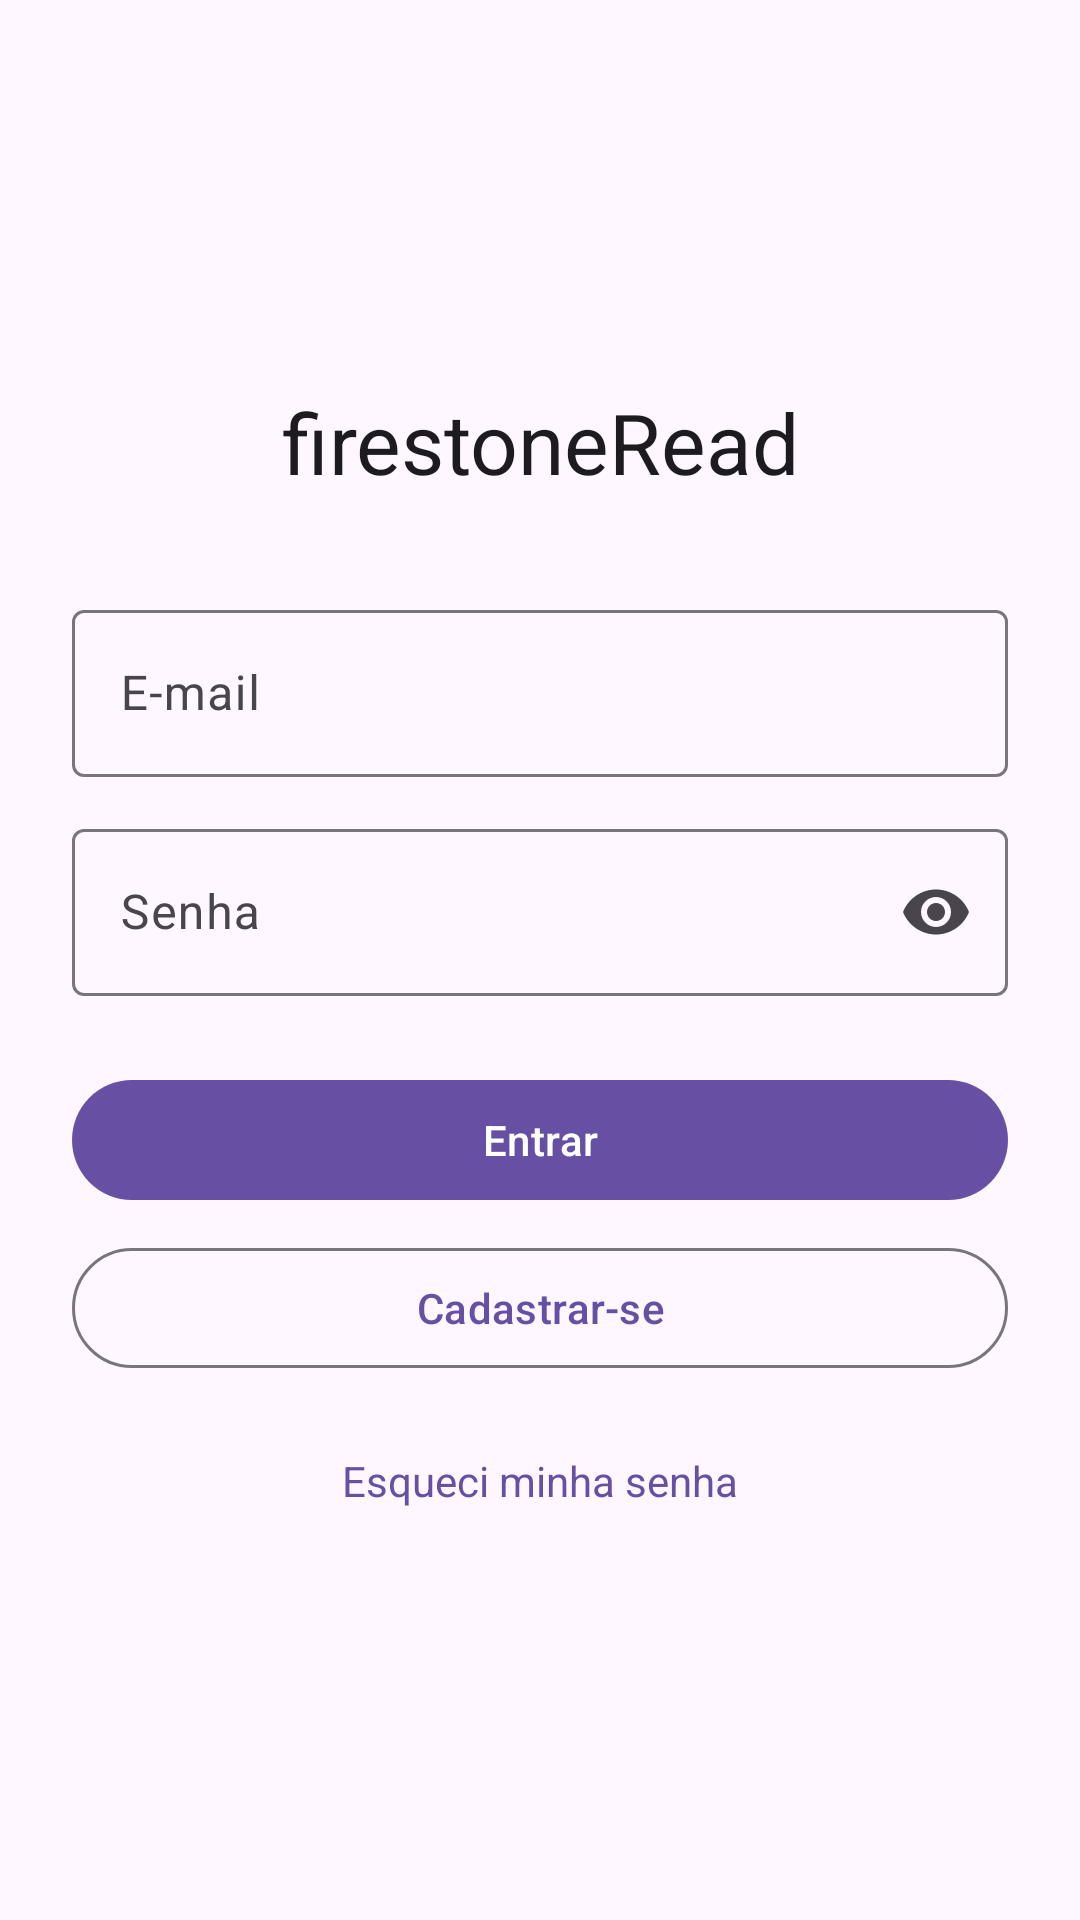

This screen was rendered from an Android layout file. Write that file and the resources it references.
<!-- AndroidManifest.xml: application theme Theme.FirestoneRead -->
<!-- res/layout/activity_login.xml -->
<?xml version="1.0" encoding="utf-8"?>
<ScrollView xmlns:android="http://schemas.android.com/apk/res/android"
    xmlns:app="http://schemas.android.com/apk/res-auto"
    android:layout_width="match_parent"
    android:layout_height="match_parent"
    android:fillViewport="true"
    android:fitsSystemWindows="true">

    <LinearLayout
        android:layout_width="match_parent"
        android:layout_height="wrap_content"
        android:gravity="center_vertical"
        android:orientation="vertical"
        android:padding="24dp">

        <TextView
            android:layout_width="match_parent"
            android:layout_height="wrap_content"
            android:layout_marginBottom="32dp"
            android:gravity="center"
            android:text="@string/app_name"
            android:textAppearance="?attr/textAppearanceHeadlineMedium" />

        <com.google.android.material.textfield.TextInputLayout
            android:id="@+id/tilEmail"
            style="@style/Widget.Material3.TextInputLayout.OutlinedBox"
            android:layout_width="match_parent"
            android:layout_height="wrap_content"
            android:hint="@string/email">

            <com.google.android.material.textfield.TextInputEditText
                android:id="@+id/etEmail"
                android:layout_width="match_parent"
                android:layout_height="wrap_content"
                android:inputType="textEmailAddress" />
        </com.google.android.material.textfield.TextInputLayout>

        <com.google.android.material.textfield.TextInputLayout
            android:id="@+id/tilSenha"
            style="@style/Widget.Material3.TextInputLayout.OutlinedBox"
            android:layout_width="match_parent"
            android:layout_height="wrap_content"
            android:layout_marginTop="12dp"
            android:hint="@string/senha"
            app:endIconMode="password_toggle">

            <com.google.android.material.textfield.TextInputEditText
                android:id="@+id/etSenha"
                android:layout_width="match_parent"
                android:layout_height="wrap_content"
                android:inputType="textPassword" />
        </com.google.android.material.textfield.TextInputLayout>

        <com.google.android.material.button.MaterialButton
            android:id="@+id/btnEntrar"
            android:layout_width="match_parent"
            android:layout_height="wrap_content"
            android:layout_marginTop="24dp"
            android:text="@string/entrar" />

        <com.google.android.material.button.MaterialButton
            android:id="@+id/btnCadastrar"
            style="@style/Widget.Material3.Button.OutlinedButton"
            android:layout_width="match_parent"
            android:layout_height="wrap_content"
            android:layout_marginTop="8dp"
            android:text="@string/cadastrar_se" />

        <TextView
            android:id="@+id/tvEsqueciSenha"
            android:layout_width="wrap_content"
            android:layout_height="wrap_content"
            android:layout_gravity="center_horizontal"
            android:layout_marginTop="16dp"
            android:background="?attr/selectableItemBackground"
            android:padding="8dp"
            android:text="@string/esqueci_senha"
            android:textColor="?attr/colorPrimary" />

        <com.google.android.material.progressindicator.CircularProgressIndicator
            android:id="@+id/progress"
            android:layout_width="wrap_content"
            android:layout_height="wrap_content"
            android:layout_gravity="center_horizontal"
            android:layout_marginTop="16dp"
            android:indeterminate="true"
            android:visibility="gone" />
    </LinearLayout>
</ScrollView>
<!-- resources referenced by this layout -->
<resources>
  <string name="app_name">firestoneRead</string>
  <string name="cadastrar_se">Cadastrar-se</string>
  <string name="email">E-mail</string>
  <string name="entrar">Entrar</string>
  <string name="esqueci_senha">Esqueci minha senha</string>
  <string name="senha">Senha</string>
  <style name="Theme.FirestoneRead" parent="Theme.Material3.DayNight.NoActionBar" />
</resources>
